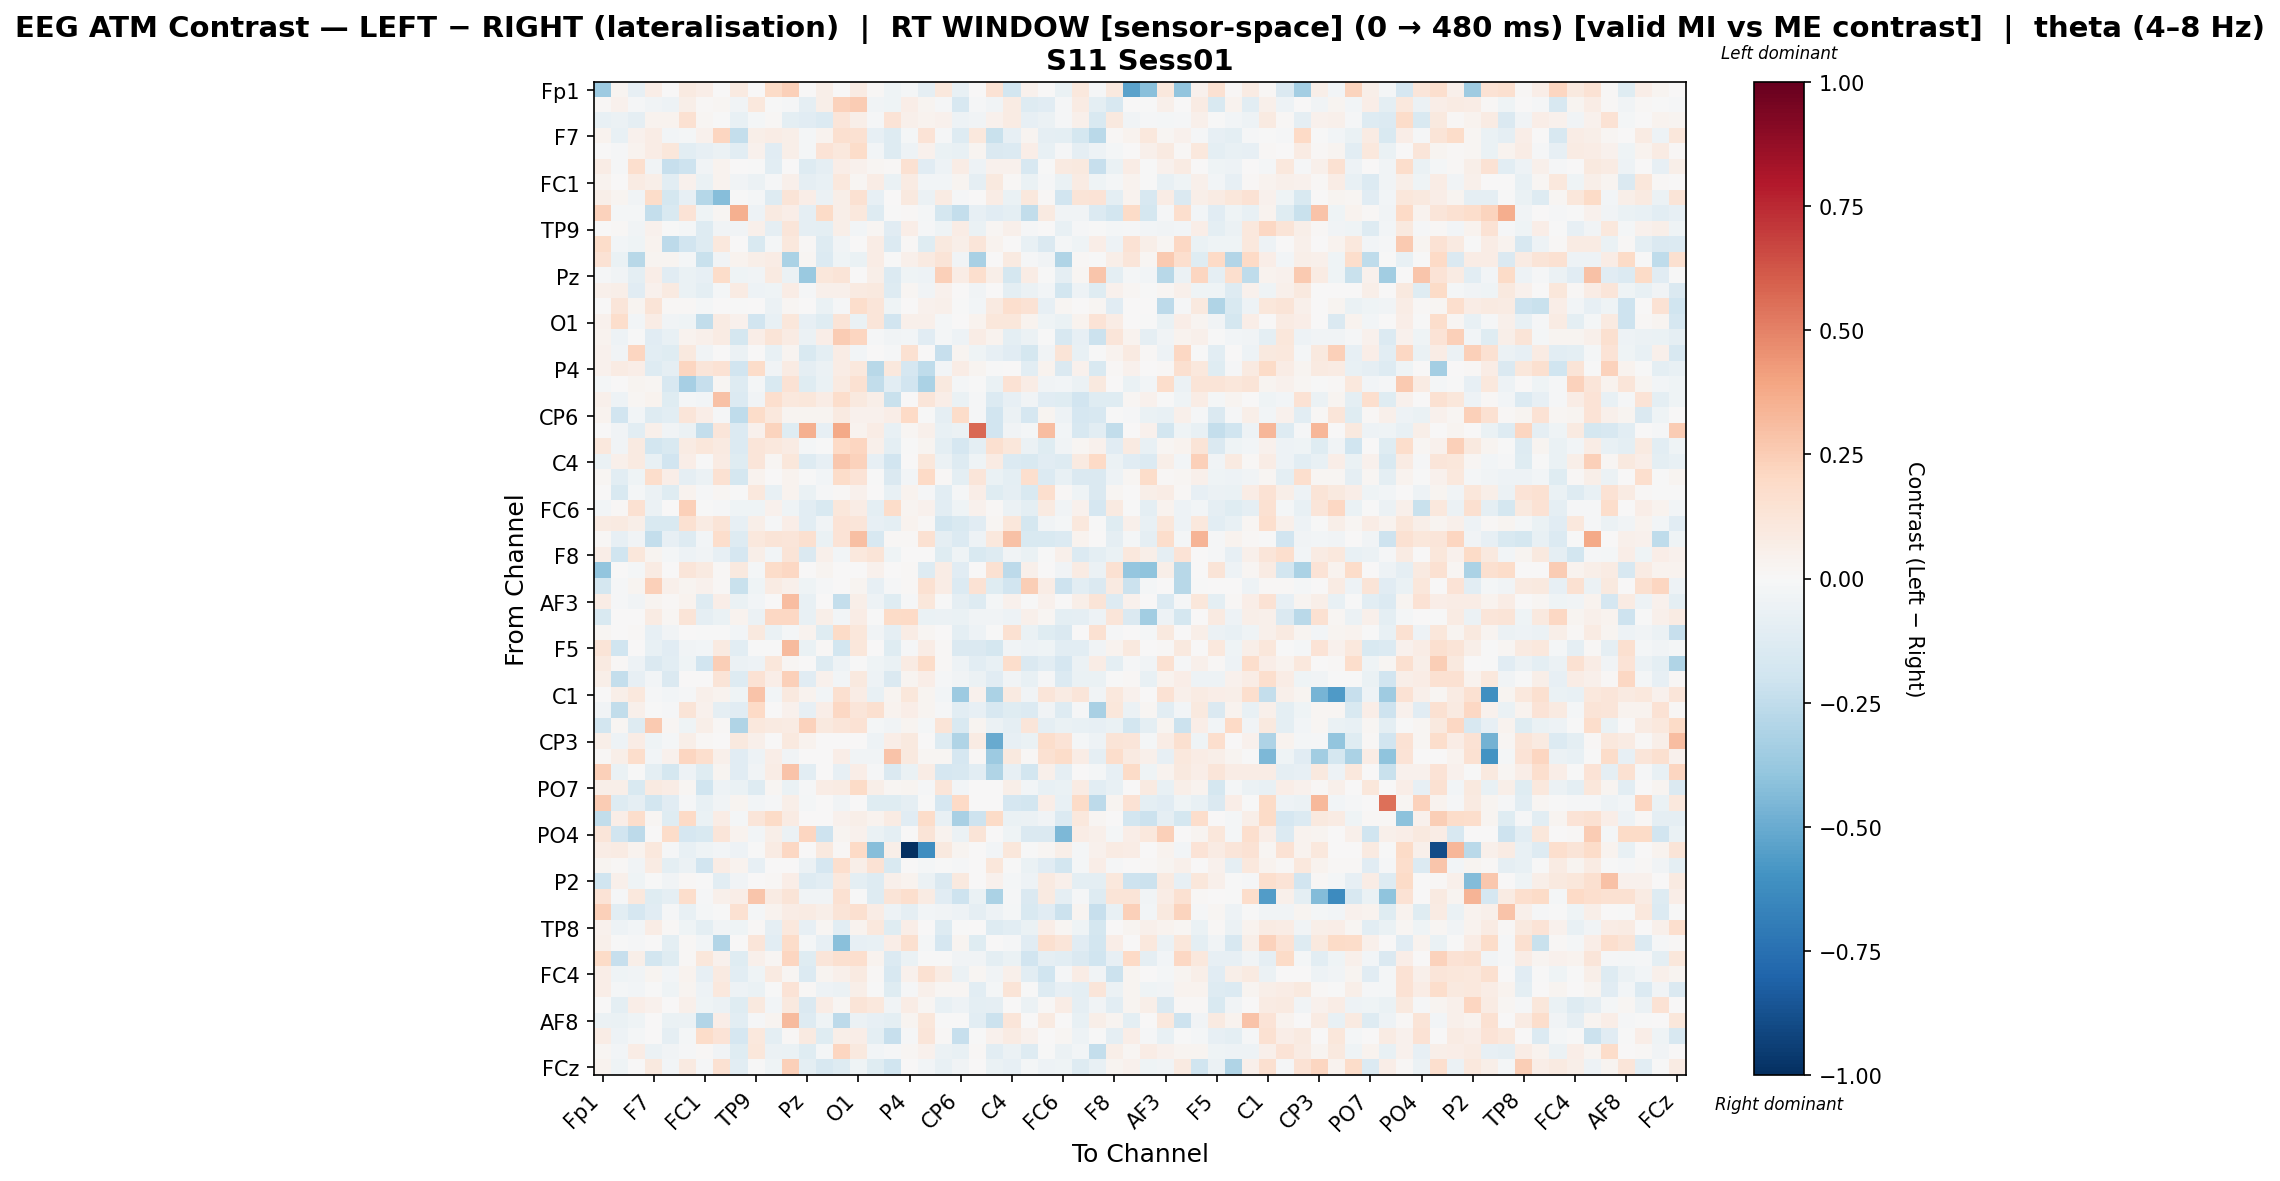

The file beside this chart, header and first rows:
, Fp1, Fz, F3, F7, FT9, FC5, FC1, C3, T7, TP9, CP5, CP1, Pz, P3, P7, O1, Oz, O2, P4, P8, TP10, CP6, CP2
Fp1, -0.3605, 0.02661, -0.08373, 0.06302, 0.0, 0.09103, 0.06722, 0.006537, 0.09086, 0.0, 0.1953, 0.2385, 0.001783, 0.05972, 0.0, 0.08351, 0.01305, -0.04426, -0.019, -0.09105, 0.1078, -0.07261, 0.0
Fz, 0.01403, 0.03937, -0.008564, -0.03571, -0.04982, 0.06206, 0.01035, 0.01931, -0.03453, 0.1045, -0.005992, -0.01124, -0.09337, 0.05901, 0.2296, 0.2544, -0.03182, -0.04437, 0.07003, 0.0237, -0.00862, -0.1623, -0.009591
F3, -0.0748, -0.05483, -0.08924, 0.03615, 0.03762, 0.1506, 0.01749, -0.003911, -0.07577, -0.02124, 0.01328, -0.09614, -0.1171, -0.1337, 0.1215, 0.05586, -0.01056, 0.1356, 0.0534, 0.03226, 0.04515, -0.05322, -0.03742
F7, 0.03518, -0.07593, 0.04234, 0.0706, -0.02805, -0.01608, 0.04131, 0.2128, -0.2367, 0.06243, 0.07614, 0.0552, -0.01658, 0.03224, 0.1595, 0.153, -0.08578, -0.1287, -0.01564, 0.1387, -0.01321, -0.1316, 0.1072
FT9, 0.0, -0.01304, 0.03173, 0.07046, 0.1109, -0.1024, -0.0817, -0.05762, -0.1031, 0.04357, -0.1153, 0.06175, -0.02053, 0.1328, 0.1034, 0.1808, -0.02513, -0.1259, -0.04742, 0.04667, -0.06918, -0.07183, 0.02704
FC5, 0.07409, -0.009303, 0.1692, -0.03533, -0.2291, -0.2048, -0.03584, 0.03417, 0.004904, -0.0006668, -0.1066, 0.001213, -0.128, -0.08712, 0.06453, 0.03963, 0.01957, 0.01441, 0.1498, -0.1136, -0.05064, 0.07144, -0.05083
FC1, 0.03297, 0.006928, 0.0786, 0.05682, -0.1039, 0.04686, -0.06463, 0.03832, -0.0336, -0.05533, -0.0143, 0.05282, -0.08787, -0.07607, 0.1063, 0.01992, 0.07664, -0.06577, 0.07956, -0.02842, -0.02733, 0.03105, -0.0923
C3, 0.05911, 0.02604, -0.03393, 0.1804, -0.1749, -0.08286, -0.2879, -0.4278, -0.002101, -0.02022, -0.1265, 0.1253, 0.06833, -0.05702, 0.06214, 0.1485, -0.07837, 0.0, 0.09708, -0.05626, 0.08197, -0.007908, 0.003418
T7, 0.2336, -0.0186, -0.01959, -0.2389, -0.1505, 0.1334, -0.04602, 0.02216, 0.3545, -0.05318, 0.09046, 0.06421, -0.08804, 0.1883, 0.05958, 0.107, -0.1328, -0.007006, 0.008005, -0.01764, -0.1792, -0.2374, -0.08582
TP9, 0.0, 0.01346, -0.03344, 0.0467, -0.000499, -0.01791, -0.1285, -0.03166, -0.0384, 0.05125, -0.08844, 0.1172, -0.08942, -0.09675, 0.05876, -0.02361, 0.02303, -0.1151, 0.06969, -0.01239, -0.04534, 0.0707, -0.06549
CP5, 0.1868, -0.02522, -0.03931, 0.03718, -0.26, -0.1939, -0.1292, 0.104, 0.001686, -0.1533, -0.02002, 0.1042, 0.009925, -0.1283, -0.03525, 0.003771, 0.07222, -0.1356, 0.01501, -0.1199, 0.09842, 0.06049, 0.1196
CP1, 0.1482, -0.06259, -0.2765, 0.03037, 0.02819, -0.01915, -0.2198, -0.03299, 0.03414, 0.058, 0.07628, -0.3183, 0.01662, -0.1345, -0.04451, -0.06569, 0.07121, -0.005078, 0.05021, 0.09061, 0.1317, -0.03881, -0.3204
Pz, -0.01341, -0.03543, -0.0992, 0.06731, -0.1117, -0.06678, -0.08322, 0.1874, -0.04032, -0.03345, 0.09207, -0.06034, -0.3736, 0.1168, 0.1302, 0.001663, 0.06098, -0.1367, -0.04228, -0.04698, 0.24, 0.07653, 0.167
P3, 0.04966, 0.06216, -0.1155, 0.04146, 0.08604, -0.06703, -0.09804, -0.01847, 0.07832, -0.04856, -0.03934, 0.075, -0.009253, 0.05235, 0.04912, 0.09172, 0.0966, -0.1274, 0.02238, -0.03724, 0.0409, 0.004854, -0.03463
P7, 0.0, 0.1182, 0.02861, 0.129, 0.01339, 0.009225, -0.0159, 0.006907, -0.007651, 0.002163, -0.05489, 0.02178, 0.005366, -0.06697, -0.009466, 0.1733, 0.1229, -0.04245, 0.004068, 0.04436, 0.05185, -0.003965, -0.02667
O1, 0.04258, 0.1765, -0.02508, 0.07717, -0.0359, -0.04033, -0.2426, 0.08401, 0.04579, -0.1936, -0.07261, 0.1102, -0.08082, -0.1185, 0.1285, -0.068, 0.1181, -0.1879, 0.05384, 0.05298, -0.01572, 0.00645, 0.03265
Oz, 0.03515, -0.05108, -0.004894, -0.1154, -0.07152, 0.038, 0.05299, 0.0833, -0.174, 0.06319, 0.1328, 0.08193, -0.05649, 0.06636, 0.2527, 0.2167, -0.01202, -0.03612, -0.02524, -0.1142, -0.01908, -0.05058, 0.07044
O2, 0.04254, -0.03206, 0.2147, -0.1067, -0.1239, 0.09802, -0.03443, 0.0, -0.05609, 0.004423, -0.07577, 0.02739, -0.153, -0.09402, 0.07624, -0.03063, 0.00261, -0.008688, 0.1505, 0.000126, -0.2316, 0.02797, -0.04449
P4, 0.04385, 0.08067, 0.06569, -0.1255, -0.09118, 0.2127, 0.1186, 0.1416, -0.1938, 0.1869, -0.03183, 0.08495, -0.08949, -0.05662, 0.07457, 0.1019, -0.2742, 0.1053, -0.1669, -0.2572, -0.02873, 0.07296, 0.02858
P8, -0.02234, 0.006456, 0.02494, 0.01958, -0.159, -0.3352, -0.2302, 0.01717, -0.1274, -0.01608, -0.1531, 0.146, -0.1175, -0.06344, 0.09341, 0.1557, -0.2427, -0.1024, -0.1923, -0.3153, 0.0975, -0.01808, -0.006279
TP10, 0.04791, -0.0506, 0.02311, 0.03268, -0.1245, -0.01819, -0.02538, 0.2932, -0.1376, -0.0331, 0.1678, 0.1043, 0.1121, 0.07131, 0.1734, 0.09846, 0.06166, -0.2214, 0.001137, 0.1207, 0.0674, -0.06358, -0.01181
CP6, 0.03595, -0.1902, -0.0243, -0.1303, -0.1087, 0.1193, 0.06855, -0.008171, -0.2557, 0.186, 0.1038, 0.02892, 0.02378, 0.02738, 0.08988, 0.04579, 0.04041, 0.06539, 0.203, -0.005911, -0.08664, 0.1848, -0.01257
CP2, 0.0, -0.03231, -0.1033, 0.04777, -0.03301, -0.06012, -0.2374, 0.1224, -0.1374, 0.04228, 0.2191, -0.1246, 0.3571, -0.08083, 0.3789, 0.03156, 0.07181, -0.07594, 0.01686, 0.04809, -0.07204, -0.05796, 0.5739
Cz, 0.1071, -0.03514, 0.08894, -0.1874, -0.1527, 0.08202, 0.1097, 0.09014, -0.1394, 0.1197, 0.1085, 0.08199, -0.01989, -0.006199, 0.2031, 0.2136, 0.05289, -0.09699, -1.3876015092283542e-05, 0.02982, -0.09386, -0.165, -0.09977
C4, -0.06918, 0.04902, 0.09267, -0.07629, -0.1918, 0.06423, -0.00692, 0.08205, -0.1233, 0.1232, 0.02011, 0.1167, -0.1323, -0.08312, 0.2701, 0.2313, -0.07856, -0.1888, 0.005135, 0.1153, -0.05876, -0.1293, -0.03942
T8, 0.02068, -0.1054, -0.04059, 0.1775, 0.06892, -0.08839, -0.06129, 0.1523, -0.1774, 0.03759, 0.005235, 0.03334, -0.00295, -0.02535, 0.1818, 0.134, -0.000639, -0.1459, -0.02395, 0.2003, 0.01205, -0.09443, 0.1194
FT10, 0.0, -0.1514, -0.02017, -0.05619, -0.1188, 0.03176, -0.01058, 0.01985, -0.002371, 0.1041, -0.07034, 0.0369, -0.06956, -0.008602, 0.01412, 0.04329, 0.006833, -0.07597, 0.03687, -0.01143, -0.1018, -0.009574, 0.06711
FC6, -0.02826, 0.01506, 0.1562, -0.0603, 0.005973, 0.2367, -0.006219, -0.008011, -0.04536, -0.03953, 0.04009, -0.04261, -0.1073, -0.1517, 0.1116, 0.07744, -0.1009, 0.1846, 0.02797, 0.0461, -0.1024, -0.04434, 0.04038
FC2, 0.0798, 0.08787, 0.05872, -0.1512, -0.1492, 0.1555, 0.08461, 0.1263, -0.07968, 0.05555, -0.0124, 0.06598, -0.1065, -0.03613, 0.1393, 0.1203, -0.07951, -0.09856, 0.03253, 0.01012, -0.1835, -0.1558, -0.1164
F4, 0.01079, -0.08432, -0.03821, -0.237, -0.08548, -0.1274, -0.02587, 0.179, -0.1269, 0.1072, 0.1251, 0.1222, 0.1567, -0.06638, 0.138, 0.2969, -0.161, 0.007835, 0.0144, 0.155, -0.08736, -0.139, -0.05017
F8, 0.06804, -0.2029, 0.1099, 0.03019, -0.022, -0.05362, -0.03829, -0.07934, -0.1681, 0.05771, -0.02606, 0.1294, -0.1456, 0.04862, -0.03044, 0.1047, 0.128, -0.04162, 0.004768, 0.0, -0.1241, -0.04623, -0.1539
Fp2, -0.3954, 0.0, -0.0176, 0.08233, 0.0, 0.1189, 0.08782, 0.01047, 0.09785, -0.0163, 0.1874, 0.2079, 0.003786, 0.02398, 0.0, 0.0, 0.03995, 0.007475, 0.008434, -0.1254, 0.07335, -0.1142, 0.0
AF7, -0.178, -0.01141, 0.03061, 0.2377, 0.04992, 0.02389, 0.04314, 0.01056, -0.2195, -0.04427, 0.08349, 0.05432, -0.04338, -0.008599, 0.0, 0.02707, -0.08482, -0.01372, 0.01011, 0.1542, 0.0736, -0.1348, 0.1454
AF3, 0.07556, -0.01147, -0.03443, 0.02437, 0.01555, 0.03869, -0.1297, 0.06828, -0.06296, -0.02447, 0.007654, 0.3116, -0.07391, 0.005625, -0.2409, 0.06077, -0.04752, -0.1211, -0.01543, 0.1164, -0.001066, -0.09181, -0.1291
AFz, -0.1514, 0.0, 0.003076, 0.08575, 0.01715, 0.1286, -0.08821, -0.06977, 0.03834, -0.06069, 0.2095, 0.2108, -0.076, 0.05571, -0.03079, 0.07709, -0.004753, 0.1944, 0.1974, -0.06813, -0.06168, -0.0667, -0.03752
F1, 0.01886, 0.002295, 0.01365, -0.08363, -0.03897, 0.007744, -0.0002393, -0.001017, -0.03118, 0.09834, -0.06334, -0.01966, 0.03352, -0.1203, 0.188, 0.1096, -0.03205, -0.08904, 0.07052, 0.02249, 0.001029, -0.09524, -0.04746
F5, 0.127, -0.1964, 0.002813, -0.07329, -0.1142, -0.03374, -0.02527, 0.0897, -0.1054, -0.003745, -0.006753, 0.3144, -0.06433, 0.01185, -0.1808, 0.1149, 0.004045, -0.1215, -0.01083, 0.07697, 0.01521, -0.141, -0.142
FT7, 0.0882, 0.008431, -0.05087, -0.1455, -0.1082, -0.04258, -0.1877, 0.2457, -0.05703, -0.05114, 0.1103, 0.01657, 0.002037, -0.1321, -0.04986, -0.00343, -0.04583, -0.06682, 0.08044, 0.1816, 0.01504, -0.0479, -0.1063
FC3, 0.05849, -0.2411, -0.08066, -0.02869, -0.1441, 0.0, 0.004042, 0.1282, -0.1286, 0.1422, 0.06627, 0.2358, -0.1144, 0.04487, -0.02935, 0.09856, -0.05041, -0.1474, 0.02648, 0.06936, -0.01127, -0.03334, -0.05886
C1, 0.007559, 0.05921, 0.1078, -0.01474, -0.02743, -0.01212, 0.05273, 0.03381, -0.04402, 0.2865, -0.02729, 0.09772, 0.03215, -0.02433, 0.1587, 0.07264, -0.07327, 0.02594, 0.1106, 0.02577, -0.02986, -0.3668, 0.04365
C5, -0.03483, -0.2433, 0.04894, -0.00721, -0.01135, 0.1261, 0.03959, -0.08777, -0.1129, 0.1991, 0.002687, 0.03921, -0.08586, 0.06371, 0.2069, 0.119, 0.1567, 0.03359, 0.06436, 0.02597, -0.008921, -0.1081, -0.08331
TP7, -0.1814, 0.02245, -0.1263, 0.2586, 0.0191, -0.04175, 0.05719, 0.01186, -0.302, 0.1027, 0.08803, 0.0832, 0.2282, 0.09565, 0.1179, 0.1457, -0.016, -0.03462, 0.0309, -0.01724, 0.1272, -0.1513, 0.02887
CP3, 0.0614, -0.05386, 0.0775, -0.04452, -0.02068, 0.05895, 0.01213, 0.0, 0.09848, 0.04968, 0.0, 0.09921, 0.03245, 0.0, 0.0, 0.0, -0.04789, 0.06477, 0.09681, 0.0, -0.1284, -0.3011, 0.08135
P1, 0.01237, 0.05822, 0.1776, -0.02796, 0.0421, 0.2157, 0.1694, 0.0519, -0.1153, -0.05323, 0.06851, -0.03329, 0.007252, 0.0, 0.06488, -0.03857, -0.03338, 0.2849, 0.09672, 0.01606, 0.01941, -0.1687, 0.01354
P5, 0.24, -0.06427, -0.007738, -0.09941, -0.1725, -0.05432, -0.1243, 0.02685, -0.1131, -0.03428, 0.07812, 0.2851, -0.1069, 0.0, -0.08147, 0.06473, -0.01118, -0.1471, -0.06892, 0.07537, -0.1662, -0.1625, -0.1028
PO7, 0.05529, 0.06098, -0.1495, 0.08599, 0.07414, 0.01625, -0.2011, -0.05001, -0.06609, -0.1269, 0.02282, -0.06653, -0.009976, 0.07538, 0.08102, 0.1875, 0.0577, 0.02087, 0.02482, -0.01275, 0.1214, -0.02854, 0.00387
PO3, 0.2566, -0.131, -0.08622, -0.1809, -0.1126, -0.01216, -0.07323, -0.03409, 0.02686, -0.02765, -0.0101, 0.05797, -0.02138, 0.0, -0.03637, 0.0, -0.1205, -0.1242, -0.0934, -0.006436, -0.1655, 0.1987, 0.003577
POz, -0.2439, 0.06607, 0.1751, 0.02058, -0.1208, 0.2001, -0.06587, 0.0772, -0.02029, 0.1238, 0.1943, 0.08108, 0.0, 0.003319, 0.04622, 0.06091, 0.03789, 0.08268, -0.117, 0.1802, -0.07733, -0.3265, -0.2073
PO4, 0.1195, -0.1892, -0.2625, 0.000156, 0.1874, -0.166, -0.1526, 0.1208, 0.0358, -0.02731, 0.05517, -0.0558, 0.2132, -0.2094, 0.02763, 0.04683, -0.06664, -0.0958, 0.0, 0.1325, 0.03662, -0.057, 0.1286
PO8, 0.07324, 0.08465, 0.03179, 0.102, -0.01452, -0.07223, -0.04139, -0.03071, -0.05382, -0.006216, 0.08452, 0.2084, 0.006512, 0.09881, 0.008375, 0.203, -0.4272, 0.05546, -1.0, -0.624, 0.09979, 0.02623, 0.0001278
P6, 0.02776, 0.01435, -0.03256, 0.08325, -0.0982, -0.05762, -0.1914, 0.07341, 0.0324, -0.08012, 0.006836, 0.0002424, -0.06003, -0.1709, 0.1702, 0.05538, 0.1442, -0.1554, 0.0, -0.01984, -0.005216, -0.008701, 0.006077
P2, -0.1992, 0.04902, -0.04019, -0.006923, -0.03316, 0.01386, -0.005483, -0.1055, -0.03205, 0.005426, 0.01312, 0.06711, -0.1301, -0.104, 0.1051, -0.09887, -0.1264, 0.04717, 0.03202, -0.0583, -0.1469, 0.09739, 0.0
CPz, 0.1341, -0.008411, 0.1023, -0.1179, -0.09279, 0.1721, -0.01126, 0.05456, 0.07011, 0.2773, 0.08432, 0.1272, -0.03318, -0.03884, 0.153, -0.006473, -0.1274, 0.1298, 0.1703, 0.07873, -0.1095, -0.2052, -0.06366
CP4, 0.2383, -0.1066, -0.1703, -0.1113, -0.008293, -0.07077, -0.01979, -0.003276, 0.1562, -0.02027, 0.03244, 0.07271, 0.08143, 0.05644, 0.1317, 0.1574, 0.07799, -0.04908, -0.08747, -0.02957, -0.03566, -0.04971, -0.08746
TP8, 0.04053, -0.04731, -0.0264, 0.07263, 0.009841, -0.04127, -0.1002, -0.03547, -0.04107, 0.01411, -0.0893, 0.1051, -0.08251, 0.02235, -0.1088, 0.03471, 0.1026, -0.1235, 0.06473, 0.0, -0.1294, -0.006192, 0.005466
C6, 0.04815, -0.007217, -0.01484, 0.007765, -0.09698, 0.01018, -0.02977, -0.295, 0.00396, 0.119, -0.1041, 0.1801, -0.01917, -0.0814, -0.4181, -0.08482, -0.07188, 0.06858, 0.1622, -0.02267, -0.1643, 0.027, -0.1212
C2, 0.1943, -0.2298, 0.05551, -0.1807, -0.1191, 0.01347, 0.1129, 0.04502, -0.1248, 0.04946, 0.02278, 0.2118, -0.1215, 0.1238, 0.1612, 0.1676, 0.03697, -0.1386, -0.06854, -0.006913, -0.001504, -0.03441, -0.0341
FC4, 0.0664, -0.04659, -0.03561, 0.02854, -0.02875, 0.03498, -0.08568, 0.09015, -0.103, -0.04406, 0.08674, 0.02038, -0.1401, 0.02693, 0.05381, 0.09331, 0.009863, -0.158, 0.042, 0.1506, 0.08353, -0.05657, 0.02169
FT8, 0.06721, -0.01745, -0.02796, -0.006728, -0.03936, 0.03084, -0.05173, 0.1021, -0.05377, -0.06321, -0.002455, 0.1365, 0.01182, -0.05113, -0.05645, 0.06092, -0.006381, -0.1236, -0.01271, 0.05247, 0.02041, 0.02298, -0.1094
F6, 0.004846, -0.09506, 0.06364, 0.04483, 0.005508, 0.04921, -0.04218, -0.05726, -0.1173, 0.09452, -0.02666, 0.09768, -0.1433, 0.07307, 0.02133, 0.1293, 0.1026, -0.03368, 0.07544, 0.01696, -0.07759, -0.05104, -0.1005
... 4 more rows
